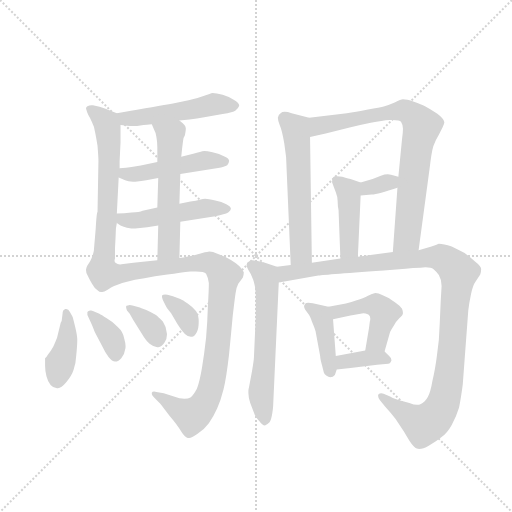
t = 0.00 s
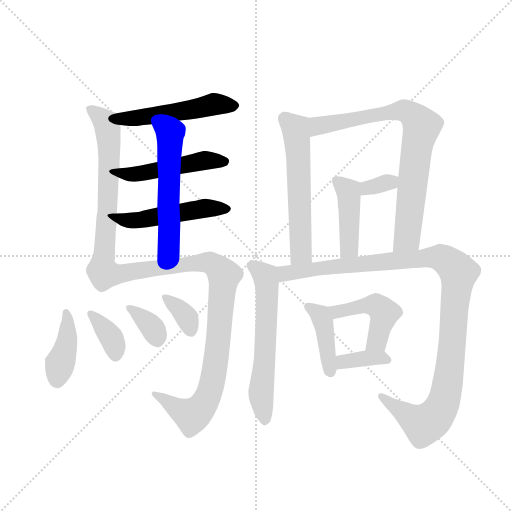
t = 2.53 s
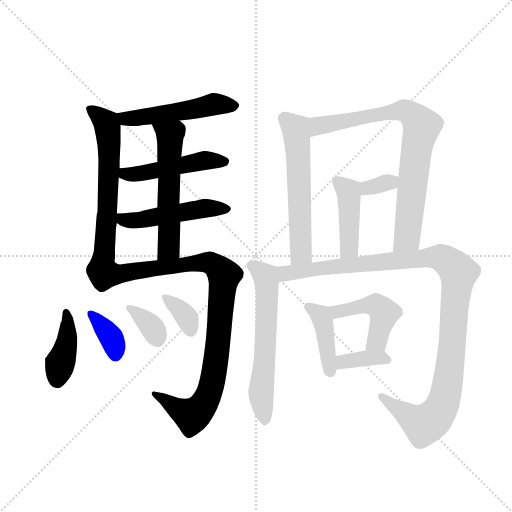
t = 5.05 s
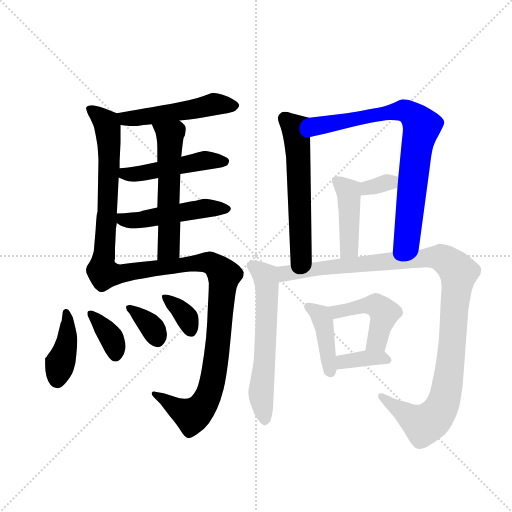
t = 7.58 s
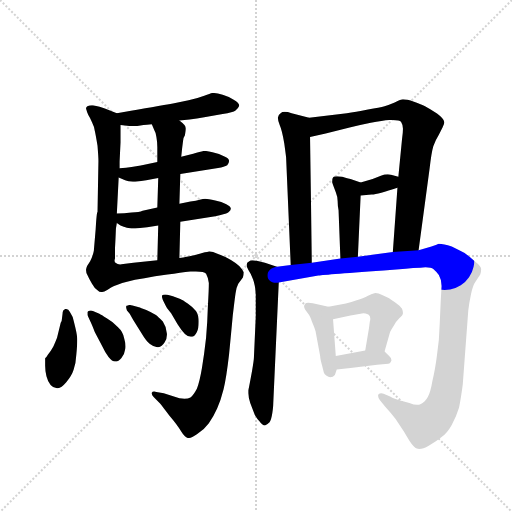
t = 10.10 s
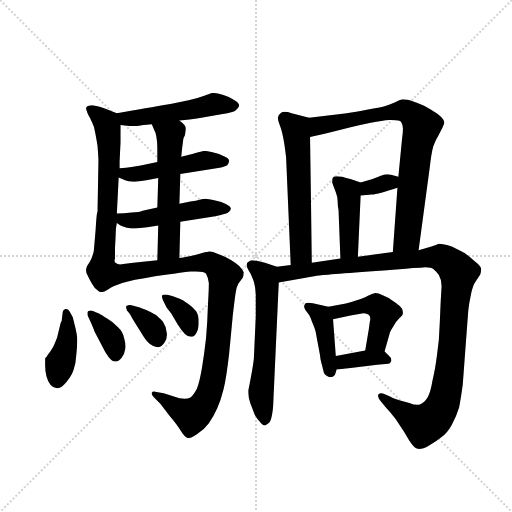
t = 12.63 s

The animated SVG that drew these frames (rendered in a browser with its animation timeline set to each time). Animation: 18 CSS @keyframes rules; one cycle of 12.63 s.

<svg version="1.1" viewBox="0 0 1024 1024" xmlns="http://www.w3.org/2000/svg">
  <g stroke="lightgray" stroke-dasharray="1,1" stroke-width="1" transform="scale(4, 4)">
    <line x1="0" y1="0" x2="256" y2="256"></line>
    <line x1="256" y1="0" x2="0" y2="256"></line>
    <line x1="128" y1="0" x2="128" y2="256"></line>
    <line x1="0" y1="128" x2="256" y2="128"></line>
  </g>
  <g transform="scale(0.92, -0.92) translate(60, -850)">
    <style type="text/css">
      
        @keyframes keyframes0 {
          from {
            stroke: blue;
            stroke-dashoffset: 509;
            stroke-width: 128;
          }
          62% {
            animation-timing-function: step-end;
            stroke: blue;
            stroke-dashoffset: 0;
            stroke-width: 128;
          }
          to {
            stroke: black;
            stroke-width: 1024;
          }
        }
        #make-me-a-hanzi-animation-0 {
          animation: keyframes0 0.6642252604166666s both;
          animation-delay: 0s;
          animation-timing-function: linear;
        }
      
        @keyframes keyframes1 {
          from {
            stroke: blue;
            stroke-dashoffset: 481;
            stroke-width: 128;
          }
          61% {
            animation-timing-function: step-end;
            stroke: blue;
            stroke-dashoffset: 0;
            stroke-width: 128;
          }
          to {
            stroke: black;
            stroke-width: 1024;
          }
        }
        #make-me-a-hanzi-animation-1 {
          animation: keyframes1 0.6414388020833334s both;
          animation-delay: 0.6642252604166666s;
          animation-timing-function: linear;
        }
      
        @keyframes keyframes2 {
          from {
            stroke: blue;
            stroke-dashoffset: 495;
            stroke-width: 128;
          }
          62% {
            animation-timing-function: step-end;
            stroke: blue;
            stroke-dashoffset: 0;
            stroke-width: 128;
          }
          to {
            stroke: black;
            stroke-width: 1024;
          }
        }
        #make-me-a-hanzi-animation-2 {
          animation: keyframes2 0.65283203125s both;
          animation-delay: 1.3056640625s;
          animation-timing-function: linear;
        }
      
        @keyframes keyframes3 {
          from {
            stroke: blue;
            stroke-dashoffset: 566;
            stroke-width: 128;
          }
          65% {
            animation-timing-function: step-end;
            stroke: blue;
            stroke-dashoffset: 0;
            stroke-width: 128;
          }
          to {
            stroke: black;
            stroke-width: 1024;
          }
        }
        #make-me-a-hanzi-animation-3 {
          animation: keyframes3 0.7106119791666666s both;
          animation-delay: 1.95849609375s;
          animation-timing-function: linear;
        }
      
        @keyframes keyframes4 {
          from {
            stroke: blue;
            stroke-dashoffset: 1323;
            stroke-width: 128;
          }
          81% {
            animation-timing-function: step-end;
            stroke: blue;
            stroke-dashoffset: 0;
            stroke-width: 128;
          }
          to {
            stroke: black;
            stroke-width: 1024;
          }
        }
        #make-me-a-hanzi-animation-4 {
          animation: keyframes4 1.32666015625s both;
          animation-delay: 2.6691080729166665s;
          animation-timing-function: linear;
        }
      
        @keyframes keyframes5 {
          from {
            stroke: blue;
            stroke-dashoffset: 409;
            stroke-width: 128;
          }
          57% {
            animation-timing-function: step-end;
            stroke: blue;
            stroke-dashoffset: 0;
            stroke-width: 128;
          }
          to {
            stroke: black;
            stroke-width: 1024;
          }
        }
        #make-me-a-hanzi-animation-5 {
          animation: keyframes5 0.5828450520833334s both;
          animation-delay: 3.9957682291666665s;
          animation-timing-function: linear;
        }
      
        @keyframes keyframes6 {
          from {
            stroke: blue;
            stroke-dashoffset: 367;
            stroke-width: 128;
          }
          54% {
            animation-timing-function: step-end;
            stroke: blue;
            stroke-dashoffset: 0;
            stroke-width: 128;
          }
          to {
            stroke: black;
            stroke-width: 1024;
          }
        }
        #make-me-a-hanzi-animation-6 {
          animation: keyframes6 0.5486653645833334s both;
          animation-delay: 4.57861328125s;
          animation-timing-function: linear;
        }
      
        @keyframes keyframes7 {
          from {
            stroke: blue;
            stroke-dashoffset: 355;
            stroke-width: 128;
          }
          54% {
            animation-timing-function: step-end;
            stroke: blue;
            stroke-dashoffset: 0;
            stroke-width: 128;
          }
          to {
            stroke: black;
            stroke-width: 1024;
          }
        }
        #make-me-a-hanzi-animation-7 {
          animation: keyframes7 0.5388997395833334s both;
          animation-delay: 5.127278645833333s;
          animation-timing-function: linear;
        }
      
        @keyframes keyframes8 {
          from {
            stroke: blue;
            stroke-dashoffset: 352;
            stroke-width: 128;
          }
          53% {
            animation-timing-function: step-end;
            stroke: blue;
            stroke-dashoffset: 0;
            stroke-width: 128;
          }
          to {
            stroke: black;
            stroke-width: 1024;
          }
        }
        #make-me-a-hanzi-animation-8 {
          animation: keyframes8 0.5364583333333334s both;
          animation-delay: 5.666178385416666s;
          animation-timing-function: linear;
        }
      
        @keyframes keyframes9 {
          from {
            stroke: blue;
            stroke-dashoffset: 583;
            stroke-width: 128;
          }
          65% {
            animation-timing-function: step-end;
            stroke: blue;
            stroke-dashoffset: 0;
            stroke-width: 128;
          }
          to {
            stroke: black;
            stroke-width: 1024;
          }
        }
        #make-me-a-hanzi-animation-9 {
          animation: keyframes9 0.7244466145833334s both;
          animation-delay: 6.202636718749999s;
          animation-timing-function: linear;
        }
      
        @keyframes keyframes10 {
          from {
            stroke: blue;
            stroke-dashoffset: 799;
            stroke-width: 128;
          }
          72% {
            animation-timing-function: step-end;
            stroke: blue;
            stroke-dashoffset: 0;
            stroke-width: 128;
          }
          to {
            stroke: black;
            stroke-width: 1024;
          }
        }
        #make-me-a-hanzi-animation-10 {
          animation: keyframes10 0.9002278645833334s both;
          animation-delay: 6.927083333333332s;
          animation-timing-function: linear;
        }
      
        @keyframes keyframes11 {
          from {
            stroke: blue;
            stroke-dashoffset: 333;
            stroke-width: 128;
          }
          52% {
            animation-timing-function: step-end;
            stroke: blue;
            stroke-dashoffset: 0;
            stroke-width: 128;
          }
          to {
            stroke: black;
            stroke-width: 1024;
          }
        }
        #make-me-a-hanzi-animation-11 {
          animation: keyframes11 0.52099609375s both;
          animation-delay: 7.827311197916665s;
          animation-timing-function: linear;
        }
      
        @keyframes keyframes12 {
          from {
            stroke: blue;
            stroke-dashoffset: 434;
            stroke-width: 128;
          }
          59% {
            animation-timing-function: step-end;
            stroke: blue;
            stroke-dashoffset: 0;
            stroke-width: 128;
          }
          to {
            stroke: black;
            stroke-width: 1024;
          }
        }
        #make-me-a-hanzi-animation-12 {
          animation: keyframes12 0.6031901041666666s both;
          animation-delay: 8.348307291666664s;
          animation-timing-function: linear;
        }
      
        @keyframes keyframes13 {
          from {
            stroke: blue;
            stroke-dashoffset: 607;
            stroke-width: 128;
          }
          66% {
            animation-timing-function: step-end;
            stroke: blue;
            stroke-dashoffset: 0;
            stroke-width: 128;
          }
          to {
            stroke: black;
            stroke-width: 1024;
          }
        }
        #make-me-a-hanzi-animation-13 {
          animation: keyframes13 0.7439778645833334s both;
          animation-delay: 8.95149739583333s;
          animation-timing-function: linear;
        }
      
        @keyframes keyframes14 {
          from {
            stroke: blue;
            stroke-dashoffset: 1126;
            stroke-width: 128;
          }
          79% {
            animation-timing-function: step-end;
            stroke: blue;
            stroke-dashoffset: 0;
            stroke-width: 128;
          }
          to {
            stroke: black;
            stroke-width: 1024;
          }
        }
        #make-me-a-hanzi-animation-14 {
          animation: keyframes14 1.1663411458333333s both;
          animation-delay: 9.695475260416664s;
          animation-timing-function: linear;
        }
      
        @keyframes keyframes15 {
          from {
            stroke: blue;
            stroke-dashoffset: 414;
            stroke-width: 128;
          }
          57% {
            animation-timing-function: step-end;
            stroke: blue;
            stroke-dashoffset: 0;
            stroke-width: 128;
          }
          to {
            stroke: black;
            stroke-width: 1024;
          }
        }
        #make-me-a-hanzi-animation-15 {
          animation: keyframes15 0.5869140625s both;
          animation-delay: 10.861816406249998s;
          animation-timing-function: linear;
        }
      
        @keyframes keyframes16 {
          from {
            stroke: blue;
            stroke-dashoffset: 465;
            stroke-width: 128;
          }
          60% {
            animation-timing-function: step-end;
            stroke: blue;
            stroke-dashoffset: 0;
            stroke-width: 128;
          }
          to {
            stroke: black;
            stroke-width: 1024;
          }
        }
        #make-me-a-hanzi-animation-16 {
          animation: keyframes16 0.62841796875s both;
          animation-delay: 11.448730468749998s;
          animation-timing-function: linear;
        }
      
        @keyframes keyframes17 {
          from {
            stroke: blue;
            stroke-dashoffset: 365;
            stroke-width: 128;
          }
          54% {
            animation-timing-function: step-end;
            stroke: blue;
            stroke-dashoffset: 0;
            stroke-width: 128;
          }
          to {
            stroke: black;
            stroke-width: 1024;
          }
        }
        #make-me-a-hanzi-animation-17 {
          animation: keyframes17 0.5470377604166666s both;
          animation-delay: 12.077148437499998s;
          animation-timing-function: linear;
        }
      
    </style>
    
      <path d="M 330 588 L 352 590 Q 368 592 384 595 L 424 602 Q 447 606 452 610 Q 458 614 460 620 Q 460 626 448 633 Q 438 640 424 644 Q 410 648 402 648 Q 398 647 384 642 Q 371 637 350 632 L 316 625 Q 300 622 270 617 Q 239 612 228 610 L 194 604 C 164 599 172 581 202 578 L 222 576 L 238 576 L 252 578 Q 258 579 270 580 L 330 588 Z" fill="lightgray"></path>
    
      <path d="M 332 472 L 414 485 Q 428 487 434 491 Q 438 496 438 500 Q 438 506 428 510 Q 417 516 402 519 Q 390 522 384 522 Q 377 521 360 516 L 334 509 L 282 498 L 246 490 Q 236 488 226 487 Q 215 485 200 484 C 170 482 170 476 198 464 L 212 458 Q 218 455 229 455 L 234 455 Q 248 456 258 458 L 284 463 L 332 472 Z" fill="lightgray"></path>
    
      <path d="M 332 368 L 408 380 Q 429 384 436 388 Q 442 392 442 396 Q 442 401 432 406 Q 422 411 408 414 Q 392 418 386 418 Q 382 418 374 416 Q 367 414 354 412 L 330 407 L 282 399 L 250 392 Q 243 389 226 388 Q 210 386 194 386 C 164 386 169 381 194 365 L 202 360 Q 209 357 216 355 Q 226 353 234 353 L 260 356 L 284 360 L 332 368 Z" fill="lightgray"></path>
    
      <path d="M 330 289 L 332 368 L 330 407 L 332 472 L 334 509 L 336 528 L 338 544 Q 338 550 342 556 Q 344 566 344 570 Q 344 574 341 578 Q 338 582 330 588 C 307 607 258 608 270 580 L 276 566 Q 279 562 280 552 Q 282 541 282 530 L 282 498 L 284 463 L 282 399 L 284 360 L 282 284 C 281 254 329 259 330 289 Z" fill="lightgray"></path>
    
      <path d="M 194 604 L 168 614 Q 158 618 142 621 L 139 621 Q 134 621 130 619 Q 127 617 127 614 Q 127 613 128 611 Q 129 606 132 600 Q 136 594 140 584 Q 145 574 146 566 Q 148 558 152 533 Q 154 508 154 500 L 152 389 Q 150 388 148 352 Q 145 316 144 305 Q 142 294 136 282 Q 128 270 128 268 Q 127 265 127 263 Q 127 257 130 252 Q 134 243 140 233 Q 146 222 152 219 Q 156 215 160 215 L 162 215 Q 166 215 174 220 Q 182 225 188 228 Q 196 232 214 237 Q 233 242 254 245 Q 275 249 304 253 Q 333 258 354 260 L 366 260 Q 384 260 388 255 Q 392 248 394 235 Q 394 220 392 186 Q 391 150 388 116 Q 384 80 379 50 Q 374 20 368 5 Q 360 -10 354 -14 Q 349 -17 341 -17 Q 336 -17 330 -16 L 296 -5 L 280 -2 Q 277 -1 275 -1 Q 271 -1 270 -4 L 270 -6 Q 270 -9 274 -13 L 288 -27 Q 292 -32 308 -53 Q 326 -74 334 -88 Q 342 -101 348 -102 L 351 -102 Q 357 -102 368 -94 Q 384 -84 394 -70 Q 404 -56 412 -38 Q 420 -20 426 4 Q 432 28 438 80 Q 443 131 446 164 Q 450 198 452 212 Q 454 226 458 233 L 468 247 Q 470 253 470 258 Q 468 264 460 272 Q 452 279 442 285 Q 430 292 414 298 Q 402 303 395 303 Q 392 303 390 302 Q 388 302 376 299 Q 366 296 357 294 Q 348 292 330 289 L 282 284 L 230 279 L 208 276 Q 204 275 201 275 Q 195 275 192 278 Q 189 279 189 283 Q 189 285 190 288 L 190 311 Q 191 327 192 353 L 194 365 L 194 386 L 198 464 L 200 484 L 200 499 L 202 540 L 202 578 C 202 601 202 601 194 604 Z" fill="lightgray"></path>
    
      <path d="M 92 172 Q 89 178 84 178 L 82 178 Q 76 176 76 168 L 74 152 Q 72 150 70 140 L 64 116 Q 61 108 56 97 Q 50 86 44 79 Q 40 72 38 71 L 38 55 Q 38 44 41 32 Q 44 20 50 13 Q 56 6 64 6 L 66 6 Q 73 6 84 19 Q 96 33 100 46 Q 105 60 106 80 Q 108 101 108 111 Q 108 120 104 137 Q 100 154 98 161 L 92 172 Z" fill="lightgray"></path>
    
      <path d="M 130 165 L 136 152 Q 140 144 146 128 L 162 98 Q 169 83 176 74 Q 184 64 190 64 Q 198 64 204 72 Q 211 80 212 90 Q 213 93 213 97 Q 213 104 210 114 Q 208 128 196 139 Q 186 150 172 158 Q 160 166 156 168 L 142 174 Q 139 175 138 175 L 136 175 Q 132 174 130 172 L 130 165 Z" fill="lightgray"></path>
    
      <path d="M 222 168 Q 223 166 230 154 L 248 125 Q 258 108 266 102 Q 275 95 282 95 L 284 95 Q 292 96 298 106 Q 303 114 303 123 Q 303 126 302 129 Q 301 140 294 151 Q 284 162 278 166 Q 269 171 258 176 Q 245 181 242 182 L 228 186 Q 224 187 222 187 Q 219 187 218 186 Q 214 186 214 183 Q 214 180 216 175 L 222 168 Z" fill="lightgray"></path>
    
      <path d="M 300 186 Q 300 184 312 169 L 326 145 Q 334 132 342 124 Q 348 118 355 118 L 358 118 Q 364 119 368 128 Q 372 136 372 151 Q 372 165 366 174 Q 358 183 348 190 Q 337 198 332 200 L 316 206 L 304 209 Q 301 210 299 210 Q 297 210 295 209 Q 292 208 292 206 Q 292 203 294 198 L 300 186 Z" fill="lightgray"></path>
    
      <path d="M 612 594 L 574 604 Q 565 607 559 607 Q 553 607 550 604 Q 544 600 544 594 Q 544 589 548 578 Q 553 567 558 538 Q 562 509 562 507 L 572 274 C 573 244 618 249 618 279 L 614 552 C 614 582 613 594 612 594 Z" fill="lightgray"></path>
    
      <path d="M 850 306 L 874 484 Q 878 519 882 532 Q 887 546 894 557 L 902 573 Q 906 580 906 584 Q 906 591 890 603 Q 872 615 864 619 Q 856 623 840 629 Q 824 634 816 634 Q 812 634 798 627 Q 784 621 776 619 Q 766 616 740 612 Q 712 606 694 604 L 612 594 C 582 590 585 545 614 552 L 648 560 L 700 573 Q 722 578 746 583 Q 772 588 786 589 L 793 589 Q 809 589 812 585 Q 816 579 816 570 Q 816 561 814 548 L 806 466 L 804 442 L 794 302 C 792 272 846 276 850 306 Z" fill="lightgray"></path>
    
      <path d="M 724 425 L 748 427 Q 762 428 804 442 C 832 451 835 459 806 466 L 790 470 Q 787 471 783 471 Q 776 471 768 468 L 750 461 L 724 453 C 695 444 694 423 724 425 Z" fill="lightgray"></path>
    
      <path d="M 718 292 L 724 425 C 725 453 725 453 724 453 L 702 461 Q 696 462 684 466 Q 677 467 673 467 Q 665 467 664 464 Q 662 461 662 456 L 662 453 L 670 432 Q 674 422 674 413 Q 674 403 676 393 L 680 288 C 681 258 717 262 718 292 Z" fill="lightgray"></path>
    
      <path d="M 542 270 L 516 279 L 498 283 Q 493 284 489 284 Q 484 284 482 282 Q 476 280 476 274 Q 476 270 480 263 Q 485 256 490 243 Q 495 230 496 210 L 496 162 L 492 73 Q 492 68 488 44 Q 484 22 482 12 Q 480 2 480 1 L 480 -5 Q 480 -14 484 -26 L 494 -52 Q 500 -62 504 -66 Q 510 -75 516 -75 Q 520 -74 526 -68 Q 530 -62 532 -48 Q 534 -34 534 -28 L 546 236 C 547 266 547 268 542 270 Z" fill="lightgray"></path>
    
      <path d="M 572 274 L 542 270 C 512 266 516 231 546 236 L 632 251 Q 635 252 774 262 L 822 266 Q 838 268 854 268 Q 860 269 865 269 Q 878 269 882 265 Q 888 260 894 252 Q 900 242 900 228 L 898 194 L 896 148 Q 895 110 890 78 Q 886 46 880 22 Q 876 -2 870 -13 Q 864 -24 855 -28 Q 851 -30 847 -30 Q 840 -30 830 -26 L 808 -20 Q 790 -14 788 -12 L 774 -6 Q 771 -5 769 -5 Q 765 -5 762 -8 L 762 -11 Q 762 -15 766 -20 L 778 -35 Q 790 -48 800 -61 L 818 -88 L 830 -108 Q 840 -123 846 -125 Q 849 -126 851 -126 Q 860 -126 872 -119 Q 888 -110 900 -100 Q 912 -92 922 -74 Q 932 -56 938 -36 Q 942 -16 946 14 L 950 68 L 958 175 Q 960 192 964 211 Q 968 230 974 238 L 984 253 Q 986 259 986 265 Q 986 271 972 282 Q 960 293 950 300 Q 938 306 922 314 Q 904 320 894 320 Q 892 319 878 314 Q 866 310 850 306 L 794 302 L 718 292 L 680 288 L 618 279 L 572 274 Z" fill="lightgray"></path>
    
      <path d="M 654 183 L 620 191 Q 614 192 610 192 Q 605 192 604 190 Q 601 187 601 184 Q 601 180 604 176 L 610 168 Q 614 164 618 151 Q 624 137 626 130 L 636 76 Q 636 70 640 56 L 644 40 Q 645 36 650 33 Q 654 30 658 30 Q 664 30 668 35 L 672 47 L 670 76 L 664 156 C 662 181 662 181 654 183 Z" fill="lightgray"></path>
    
      <path d="M 776 86 L 788 128 Q 790 133 796 142 Q 800 150 808 158 Q 816 165 816 169 Q 816 174 814 179 Q 810 185 800 192 L 788 200 Q 785 202 772 208 Q 762 213 756 213 Q 754 213 752 212 Q 751 212 740 207 Q 731 202 712 196 Q 694 190 692 190 L 654 183 C 624 178 635 150 664 156 L 702 164 L 730 169 Q 740 168 742 165 Q 745 162 745 157 Q 745 154 744 151 L 742 136 L 734 88 C 729 58 768 57 776 86 Z" fill="lightgray"></path>
    
      <path d="M 672 47 L 702 50 L 760 57 L 784 59 Q 788 59 790 64 Q 791 66 791 67 Q 791 72 786 76 L 776 86 C 768 94 763 94 734 88 L 670 76 C 641 70 642 44 672 47 Z" fill="lightgray"></path>
    
    
      <clipPath id="make-me-a-hanzi-clip-0">
        <path d="M 330 588 L 352 590 Q 368 592 384 595 L 424 602 Q 447 606 452 610 Q 458 614 460 620 Q 460 626 448 633 Q 438 640 424 644 Q 410 648 402 648 Q 398 647 384 642 Q 371 637 350 632 L 316 625 Q 300 622 270 617 Q 239 612 228 610 L 194 604 C 164 599 172 581 202 578 L 222 576 L 238 576 L 252 578 Q 258 579 270 580 L 330 588 Z"></path>
      </clipPath>
      <path clip-path="url(#make-me-a-hanzi-clip-0)" d="M 201 599 L 234 593 L 405 623 L 451 619" fill="none" id="make-me-a-hanzi-animation-0" stroke-dasharray="381 762" stroke-linecap="round"></path>
    
      <clipPath id="make-me-a-hanzi-clip-1">
        <path d="M 332 472 L 414 485 Q 428 487 434 491 Q 438 496 438 500 Q 438 506 428 510 Q 417 516 402 519 Q 390 522 384 522 Q 377 521 360 516 L 334 509 L 282 498 L 246 490 Q 236 488 226 487 Q 215 485 200 484 C 170 482 170 476 198 464 L 212 458 Q 218 455 229 455 L 234 455 Q 248 456 258 458 L 284 463 L 332 472 Z"></path>
      </clipPath>
      <path clip-path="url(#make-me-a-hanzi-clip-1)" d="M 208 478 L 212 472 L 239 471 L 383 501 L 427 499" fill="none" id="make-me-a-hanzi-animation-1" stroke-dasharray="353 706" stroke-linecap="round"></path>
    
      <clipPath id="make-me-a-hanzi-clip-2">
        <path d="M 332 368 L 408 380 Q 429 384 436 388 Q 442 392 442 396 Q 442 401 432 406 Q 422 411 408 414 Q 392 418 386 418 Q 382 418 374 416 Q 367 414 354 412 L 330 407 L 282 399 L 250 392 Q 243 389 226 388 Q 210 386 194 386 C 164 386 169 381 194 365 L 202 360 Q 209 357 216 355 Q 226 353 234 353 L 260 356 L 284 360 L 332 368 Z"></path>
      </clipPath>
      <path clip-path="url(#make-me-a-hanzi-clip-2)" d="M 199 381 L 214 371 L 239 371 L 388 398 L 433 397" fill="none" id="make-me-a-hanzi-animation-2" stroke-dasharray="367 734" stroke-linecap="round"></path>
    
      <clipPath id="make-me-a-hanzi-clip-3">
        <path d="M 330 289 L 332 368 L 330 407 L 332 472 L 334 509 L 336 528 L 338 544 Q 338 550 342 556 Q 344 566 344 570 Q 344 574 341 578 Q 338 582 330 588 C 307 607 258 608 270 580 L 276 566 Q 279 562 280 552 Q 282 541 282 530 L 282 498 L 284 463 L 282 399 L 284 360 L 282 284 C 281 254 329 259 330 289 Z"></path>
      </clipPath>
      <path clip-path="url(#make-me-a-hanzi-clip-3)" d="M 278 575 L 310 555 L 307 311 L 287 291" fill="none" id="make-me-a-hanzi-animation-3" stroke-dasharray="438 876" stroke-linecap="round"></path>
    
      <clipPath id="make-me-a-hanzi-clip-4">
        <path d="M 194 604 L 168 614 Q 158 618 142 621 L 139 621 Q 134 621 130 619 Q 127 617 127 614 Q 127 613 128 611 Q 129 606 132 600 Q 136 594 140 584 Q 145 574 146 566 Q 148 558 152 533 Q 154 508 154 500 L 152 389 Q 150 388 148 352 Q 145 316 144 305 Q 142 294 136 282 Q 128 270 128 268 Q 127 265 127 263 Q 127 257 130 252 Q 134 243 140 233 Q 146 222 152 219 Q 156 215 160 215 L 162 215 Q 166 215 174 220 Q 182 225 188 228 Q 196 232 214 237 Q 233 242 254 245 Q 275 249 304 253 Q 333 258 354 260 L 366 260 Q 384 260 388 255 Q 392 248 394 235 Q 394 220 392 186 Q 391 150 388 116 Q 384 80 379 50 Q 374 20 368 5 Q 360 -10 354 -14 Q 349 -17 341 -17 Q 336 -17 330 -16 L 296 -5 L 280 -2 Q 277 -1 275 -1 Q 271 -1 270 -4 L 270 -6 Q 270 -9 274 -13 L 288 -27 Q 292 -32 308 -53 Q 326 -74 334 -88 Q 342 -101 348 -102 L 351 -102 Q 357 -102 368 -94 Q 384 -84 394 -70 Q 404 -56 412 -38 Q 420 -20 426 4 Q 432 28 438 80 Q 443 131 446 164 Q 450 198 452 212 Q 454 226 458 233 L 468 247 Q 470 253 470 258 Q 468 264 460 272 Q 452 279 442 285 Q 430 292 414 298 Q 402 303 395 303 Q 392 303 390 302 Q 388 302 376 299 Q 366 296 357 294 Q 348 292 330 289 L 282 284 L 230 279 L 208 276 Q 204 275 201 275 Q 195 275 192 278 Q 189 279 189 283 Q 189 285 190 288 L 190 311 Q 191 327 192 353 L 194 365 L 194 386 L 198 464 L 200 484 L 200 499 L 202 540 L 202 578 C 202 601 202 601 194 604 Z"></path>
      </clipPath>
      <path clip-path="url(#make-me-a-hanzi-clip-4)" d="M 132 614 L 171 583 L 175 558 L 174 395 L 163 261 L 169 255 L 200 254 L 387 280 L 411 270 L 427 252 L 411 73 L 387 -21 L 368 -46 L 356 -52 L 274 -5" fill="none" id="make-me-a-hanzi-animation-4" stroke-dasharray="1195 2390" stroke-linecap="round"></path>
    
      <clipPath id="make-me-a-hanzi-clip-5">
        <path d="M 92 172 Q 89 178 84 178 L 82 178 Q 76 176 76 168 L 74 152 Q 72 150 70 140 L 64 116 Q 61 108 56 97 Q 50 86 44 79 Q 40 72 38 71 L 38 55 Q 38 44 41 32 Q 44 20 50 13 Q 56 6 64 6 L 66 6 Q 73 6 84 19 Q 96 33 100 46 Q 105 60 106 80 Q 108 101 108 111 Q 108 120 104 137 Q 100 154 98 161 L 92 172 Z"></path>
      </clipPath>
      <path clip-path="url(#make-me-a-hanzi-clip-5)" d="M 83 171 L 86 115 L 65 20" fill="none" id="make-me-a-hanzi-animation-5" stroke-dasharray="281 562" stroke-linecap="round"></path>
    
      <clipPath id="make-me-a-hanzi-clip-6">
        <path d="M 130 165 L 136 152 Q 140 144 146 128 L 162 98 Q 169 83 176 74 Q 184 64 190 64 Q 198 64 204 72 Q 211 80 212 90 Q 213 93 213 97 Q 213 104 210 114 Q 208 128 196 139 Q 186 150 172 158 Q 160 166 156 168 L 142 174 Q 139 175 138 175 L 136 175 Q 132 174 130 172 L 130 165 Z"></path>
      </clipPath>
      <path clip-path="url(#make-me-a-hanzi-clip-6)" d="M 136 169 L 184 113 L 191 76" fill="none" id="make-me-a-hanzi-animation-6" stroke-dasharray="239 478" stroke-linecap="round"></path>
    
      <clipPath id="make-me-a-hanzi-clip-7">
        <path d="M 222 168 Q 223 166 230 154 L 248 125 Q 258 108 266 102 Q 275 95 282 95 L 284 95 Q 292 96 298 106 Q 303 114 303 123 Q 303 126 302 129 Q 301 140 294 151 Q 284 162 278 166 Q 269 171 258 176 Q 245 181 242 182 L 228 186 Q 224 187 222 187 Q 219 187 218 186 Q 214 186 214 183 Q 214 180 216 175 L 222 168 Z"></path>
      </clipPath>
      <path clip-path="url(#make-me-a-hanzi-clip-7)" d="M 219 180 L 271 138 L 283 108" fill="none" id="make-me-a-hanzi-animation-7" stroke-dasharray="227 454" stroke-linecap="round"></path>
    
      <clipPath id="make-me-a-hanzi-clip-8">
        <path d="M 300 186 Q 300 184 312 169 L 326 145 Q 334 132 342 124 Q 348 118 355 118 L 358 118 Q 364 119 368 128 Q 372 136 372 151 Q 372 165 366 174 Q 358 183 348 190 Q 337 198 332 200 L 316 206 L 304 209 Q 301 210 299 210 Q 297 210 295 209 Q 292 208 292 206 Q 292 203 294 198 L 300 186 Z"></path>
      </clipPath>
      <path clip-path="url(#make-me-a-hanzi-clip-8)" d="M 298 203 L 339 169 L 357 130" fill="none" id="make-me-a-hanzi-animation-8" stroke-dasharray="224 448" stroke-linecap="round"></path>
    
      <clipPath id="make-me-a-hanzi-clip-9">
        <path d="M 612 594 L 574 604 Q 565 607 559 607 Q 553 607 550 604 Q 544 600 544 594 Q 544 589 548 578 Q 553 567 558 538 Q 562 509 562 507 L 572 274 C 573 244 618 249 618 279 L 614 552 C 614 582 613 594 612 594 Z"></path>
      </clipPath>
      <path clip-path="url(#make-me-a-hanzi-clip-9)" d="M 557 593 L 582 569 L 586 544 L 594 314 L 593 298 L 579 282" fill="none" id="make-me-a-hanzi-animation-9" stroke-dasharray="455 910" stroke-linecap="round"></path>
    
      <clipPath id="make-me-a-hanzi-clip-10">
        <path d="M 850 306 L 874 484 Q 878 519 882 532 Q 887 546 894 557 L 902 573 Q 906 580 906 584 Q 906 591 890 603 Q 872 615 864 619 Q 856 623 840 629 Q 824 634 816 634 Q 812 634 798 627 Q 784 621 776 619 Q 766 616 740 612 Q 712 606 694 604 L 612 594 C 582 590 585 545 614 552 L 648 560 L 700 573 Q 722 578 746 583 Q 772 588 786 589 L 793 589 Q 809 589 812 585 Q 816 579 816 570 Q 816 561 814 548 L 806 466 L 804 442 L 794 302 C 792 272 846 276 850 306 Z"></path>
      </clipPath>
      <path clip-path="url(#make-me-a-hanzi-clip-10)" d="M 618 559 L 632 577 L 813 610 L 837 600 L 857 576 L 845 524 L 825 333 L 801 309" fill="none" id="make-me-a-hanzi-animation-10" stroke-dasharray="671 1342" stroke-linecap="round"></path>
    
      <clipPath id="make-me-a-hanzi-clip-11">
        <path d="M 724 425 L 748 427 Q 762 428 804 442 C 832 451 835 459 806 466 L 790 470 Q 787 471 783 471 Q 776 471 768 468 L 750 461 L 724 453 C 695 444 694 423 724 425 Z"></path>
      </clipPath>
      <path clip-path="url(#make-me-a-hanzi-clip-11)" d="M 729 432 L 740 441 L 800 460" fill="none" id="make-me-a-hanzi-animation-11" stroke-dasharray="205 410" stroke-linecap="round"></path>
    
      <clipPath id="make-me-a-hanzi-clip-12">
        <path d="M 718 292 L 724 425 C 725 453 725 453 724 453 L 702 461 Q 696 462 684 466 Q 677 467 673 467 Q 665 467 664 464 Q 662 461 662 456 L 662 453 L 670 432 Q 674 422 674 413 Q 674 403 676 393 L 680 288 C 681 258 717 262 718 292 Z"></path>
      </clipPath>
      <path clip-path="url(#make-me-a-hanzi-clip-12)" d="M 671 458 L 698 432 L 700 315 L 686 296" fill="none" id="make-me-a-hanzi-animation-12" stroke-dasharray="306 612" stroke-linecap="round"></path>
    
      <clipPath id="make-me-a-hanzi-clip-13">
        <path d="M 542 270 L 516 279 L 498 283 Q 493 284 489 284 Q 484 284 482 282 Q 476 280 476 274 Q 476 270 480 263 Q 485 256 490 243 Q 495 230 496 210 L 496 162 L 492 73 Q 492 68 488 44 Q 484 22 482 12 Q 480 2 480 1 L 480 -5 Q 480 -14 484 -26 L 494 -52 Q 500 -62 504 -66 Q 510 -75 516 -75 Q 520 -74 526 -68 Q 530 -62 532 -48 Q 534 -34 534 -28 L 546 236 C 547 266 547 268 542 270 Z"></path>
      </clipPath>
      <path clip-path="url(#make-me-a-hanzi-clip-13)" d="M 487 272 L 514 253 L 520 229 L 517 90 L 508 -2 L 515 -63" fill="none" id="make-me-a-hanzi-animation-13" stroke-dasharray="479 958" stroke-linecap="round"></path>
    
      <clipPath id="make-me-a-hanzi-clip-14">
        <path d="M 572 274 L 542 270 C 512 266 516 231 546 236 L 632 251 Q 635 252 774 262 L 822 266 Q 838 268 854 268 Q 860 269 865 269 Q 878 269 882 265 Q 888 260 894 252 Q 900 242 900 228 L 898 194 L 896 148 Q 895 110 890 78 Q 886 46 880 22 Q 876 -2 870 -13 Q 864 -24 855 -28 Q 851 -30 847 -30 Q 840 -30 830 -26 L 808 -20 Q 790 -14 788 -12 L 774 -6 Q 771 -5 769 -5 Q 765 -5 762 -8 L 762 -11 Q 762 -15 766 -20 L 778 -35 Q 790 -48 800 -61 L 818 -88 L 830 -108 Q 840 -123 846 -125 Q 849 -126 851 -126 Q 860 -126 872 -119 Q 888 -110 900 -100 Q 912 -92 922 -74 Q 932 -56 938 -36 Q 942 -16 946 14 L 950 68 L 958 175 Q 960 192 964 211 Q 968 230 974 238 L 984 253 Q 986 259 986 265 Q 986 271 972 282 Q 960 293 950 300 Q 938 306 922 314 Q 904 320 894 320 Q 892 319 878 314 Q 866 310 850 306 L 794 302 L 718 292 L 680 288 L 618 279 L 572 274 Z"></path>
      </clipPath>
      <path clip-path="url(#make-me-a-hanzi-clip-14)" d="M 552 242 L 560 255 L 597 262 L 862 290 L 898 290 L 927 270 L 937 250 L 921 78 L 902 -31 L 883 -59 L 861 -73 L 767 -9" fill="none" id="make-me-a-hanzi-animation-14" stroke-dasharray="998 1996" stroke-linecap="round"></path>
    
      <clipPath id="make-me-a-hanzi-clip-15">
        <path d="M 654 183 L 620 191 Q 614 192 610 192 Q 605 192 604 190 Q 601 187 601 184 Q 601 180 604 176 L 610 168 Q 614 164 618 151 Q 624 137 626 130 L 636 76 Q 636 70 640 56 L 644 40 Q 645 36 650 33 Q 654 30 658 30 Q 664 30 668 35 L 672 47 L 670 76 L 664 156 C 662 181 662 181 654 183 Z"></path>
      </clipPath>
      <path clip-path="url(#make-me-a-hanzi-clip-15)" d="M 610 184 L 633 169 L 643 148 L 658 42" fill="none" id="make-me-a-hanzi-animation-15" stroke-dasharray="286 572" stroke-linecap="round"></path>
    
      <clipPath id="make-me-a-hanzi-clip-16">
        <path d="M 776 86 L 788 128 Q 790 133 796 142 Q 800 150 808 158 Q 816 165 816 169 Q 816 174 814 179 Q 810 185 800 192 L 788 200 Q 785 202 772 208 Q 762 213 756 213 Q 754 213 752 212 Q 751 212 740 207 Q 731 202 712 196 Q 694 190 692 190 L 654 183 C 624 178 635 150 664 156 L 702 164 L 730 169 Q 740 168 742 165 Q 745 162 745 157 Q 745 154 744 151 L 742 136 L 734 88 C 729 58 768 57 776 86 Z"></path>
      </clipPath>
      <path clip-path="url(#make-me-a-hanzi-clip-16)" d="M 661 178 L 680 173 L 725 185 L 758 186 L 771 175 L 774 161 L 760 109 L 741 93" fill="none" id="make-me-a-hanzi-animation-16" stroke-dasharray="337 674" stroke-linecap="round"></path>
    
      <clipPath id="make-me-a-hanzi-clip-17">
        <path d="M 672 47 L 702 50 L 760 57 L 784 59 Q 788 59 790 64 Q 791 66 791 67 Q 791 72 786 76 L 776 86 C 768 94 763 94 734 88 L 670 76 C 641 70 642 44 672 47 Z"></path>
      </clipPath>
      <path clip-path="url(#make-me-a-hanzi-clip-17)" d="M 679 55 L 686 64 L 731 71 L 783 68" fill="none" id="make-me-a-hanzi-animation-17" stroke-dasharray="237 474" stroke-linecap="round"></path>
    
  </g>
</svg>
